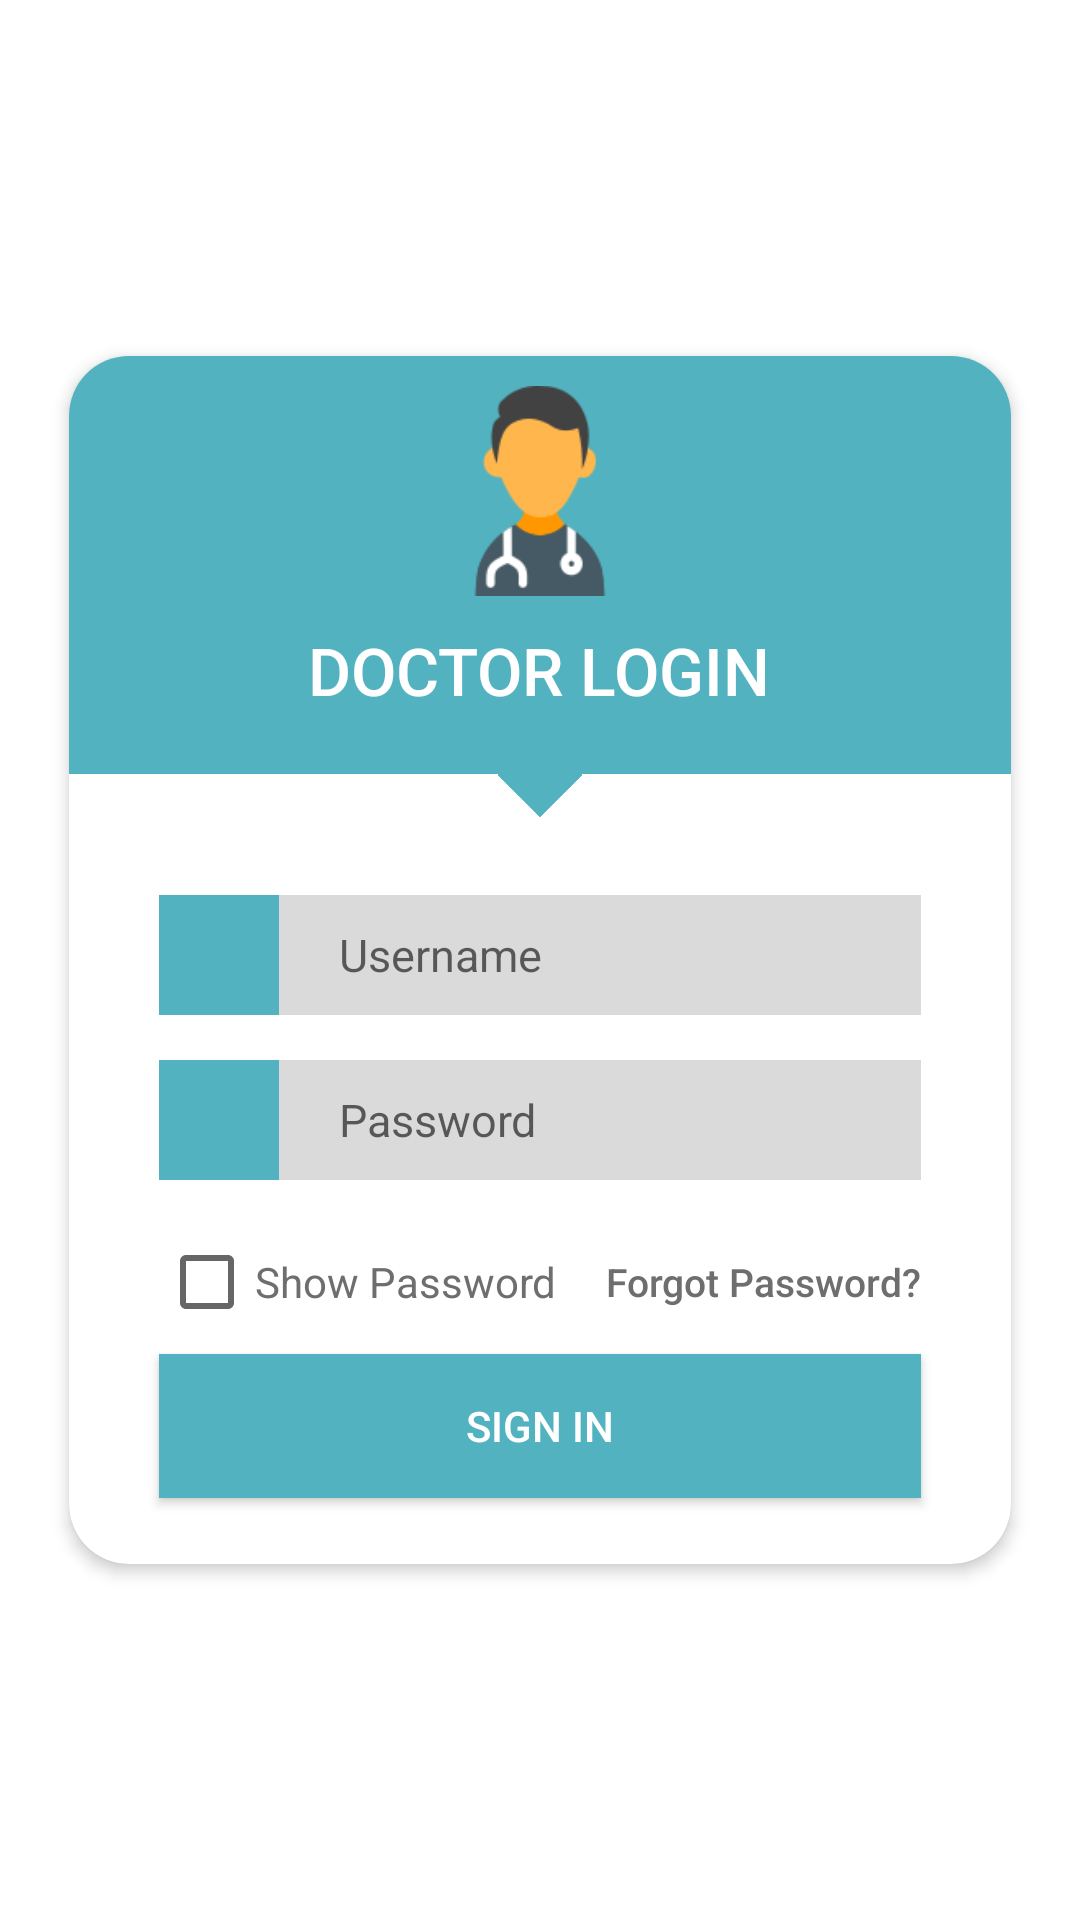

Android layout source for this screen:
<!-- AndroidManifest.xml: application theme AppTheme -->
<!-- res/layout/activity_doctor_login.xml -->
<?xml version="1.0" encoding="utf-8"?>
<RelativeLayout xmlns:android="http://schemas.android.com/apk/res/android"
    xmlns:app="http://schemas.android.com/apk/res-auto"
    xmlns:tools="http://schemas.android.com/tools"
    android:layout_width="match_parent"
    android:layout_height="match_parent"
    tools:context=".DoctorLoginActivity">

    <androidx.cardview.widget.CardView
        android:id="@+id/login_card"
        android:layout_width="match_parent"
        android:layout_height="wrap_content"
        android:layout_centerInParent="true"
        android:layout_marginBottom="10dp"
        android:layout_marginLeft="20dp"
        android:layout_marginRight="20dp"
        android:layout_marginTop="20dp"
        app:cardCornerRadius="20dp"
        app:cardElevation="3dp"
        app:cardPreventCornerOverlap="false"
        app:cardUseCompatPadding="true">

        <RelativeLayout
            android:layout_width="match_parent"
            android:layout_height="wrap_content">

            <LinearLayout
                android:id="@+id/linearLayout1"
                android:layout_width="match_parent"
                android:layout_height="wrap_content"
                android:background="@color/colorPrimary2"
                android:gravity="center_horizontal"
                android:orientation="vertical">

                <ImageView
                    android:layout_width="70dp"
                    android:layout_height="70dp"
                    android:layout_marginTop="10dp"
                    android:background="@drawable/doc_icon"
                    android:padding="10dp" />

                <TextView
                    android:layout_width="wrap_content"
                    android:layout_height="wrap_content"
                    android:layout_marginBottom="20dp"
                    android:layout_marginTop="10dp"
                    android:fontFamily="sans-serif-medium"
                    android:text="@string/doc_login_header"
                    android:textColor="@color/white"
                    android:textSize="22sp" />
            </LinearLayout>

            <ImageView
                android:id="@+id/imageView1"
                android:layout_width="20dp"
                android:layout_height="20dp"
                android:layout_below="@+id/linearLayout1"
                android:layout_centerHorizontal="true"
                android:layout_marginTop="-10dp"
                android:rotation="45"
                android:src="@drawable/square" />

            <RelativeLayout
                android:id="@+id/relativeLayout1"
                android:layout_width="match_parent"
                android:layout_height="wrap_content"
                android:layout_below="@+id/imageView1"
                android:layout_marginLeft="30dp"
                android:layout_marginRight="30dp"
                android:layout_marginTop="30dp">

                <ImageView
                    android:id="@+id/imageView_userIcon"
                    android:layout_width="40dp"
                    android:layout_height="40dp"
                    android:background="@color/colorPrimary2"
                    android:padding="8dp"
                    android:src="@drawable/img_user"
                    android:tint="@color/white"
                    tools:ignore="UseAppTint" />

                <EditText
                    android:id="@+id/doc_login_username"
                    android:layout_width="match_parent"
                    android:layout_height="wrap_content"
                    android:layout_alignBottom="@+id/imageView_userIcon"
                    android:layout_alignParentTop="true"
                    android:layout_toRightOf="@+id/imageView_userIcon"
                    android:background="@color/editTextBG"
                    android:hint="@string/username"
                    android:inputType="textEmailAddress"
                    android:paddingLeft="20dp"
                    android:textSize="15sp" />

            </RelativeLayout>

            <RelativeLayout
                android:id="@+id/relativeLayout2"
                android:layout_width="match_parent"
                android:layout_height="wrap_content"
                android:layout_below="@+id/relativeLayout1"
                android:layout_marginLeft="30dp"
                android:layout_marginRight="30dp"
                android:layout_marginTop="15dp">

                <ImageView
                    android:id="@+id/imageView_passwordIcon"
                    android:layout_width="40dp"
                    android:layout_height="40dp"
                    android:background="@color/colorPrimary2"
                    android:padding="8dp"
                    android:src="@drawable/img_authentication"
                    android:tint="@color/white"
                    tools:ignore="UseAppTint" />

                <EditText
                    android:id="@+id/doc_login_password"
                    android:layout_width="match_parent"
                    android:layout_height="wrap_content"
                    android:layout_alignBottom="@+id/imageView_passwordIcon"
                    android:layout_alignParentTop="true"
                    android:layout_toRightOf="@+id/imageView_passwordIcon"
                    android:background="@color/editTextBG"
                    android:hint="@string/password"
                    android:inputType="textPassword"
                    android:paddingLeft="20dp"
                    android:textSize="15sp"
                    tools:ignore="HardcodedText,RtlHardcoded,RtlSymmetry" />

            </RelativeLayout>

            <RelativeLayout
                android:id="@+id/relativeLayout3"
                android:layout_width="match_parent"
                android:layout_height="wrap_content"
                android:layout_below="@id/relativeLayout2"
                android:layout_marginLeft="30dp"
                android:layout_marginRight="30dp"
                android:layout_marginTop="10dp">

                <CheckBox
                    android:id="@+id/chkBox1"
                    android:layout_width="wrap_content"
                    android:layout_height="wrap_content"
                    android:layout_centerVertical="true"
                    android:text="@string/show_pass"
                    android:textColor="@color/textColor" />

                <Button
                    android:id="@+id/ForgotPassword"
                    android:layout_width="wrap_content"
                    android:layout_height="wrap_content"
                    android:layout_alignParentEnd="true"
                    android:layout_alignParentRight="true"
                    android:layout_alignParentTop="true"
                    android:background="@color/transparent"
                    android:text="@string/forgot_pass"
                    android:textAllCaps="false"
                    android:textColor="@color/textColor"
                    android:textSize="13sp" />

            </RelativeLayout>


            <Button
                android:id="@+id/doc_login_button"
                android:layout_width="match_parent"
                android:layout_height="wrap_content"
                android:layout_below="@+id/relativeLayout3"
                android:layout_marginLeft="30dp"
                android:layout_marginRight="30dp"
                android:background="@color/colorPrimary2"
                android:fontFamily="sans-serif-medium"
                android:text="@string/signin_btn"
                android:textColor="@color/white" />

            <ImageView
                android:id="@+id/imageView2"
                android:layout_width="match_parent"
                android:layout_height="2dp"
                android:layout_below="@+id/doc_login_button"
                android:layout_marginLeft="30dp"
                android:layout_marginRight="30dp"
                android:layout_marginTop="10dp"
                android:layout_marginBottom="10dp"
                android:layerType="software"
                android:src="@drawable/dash" />

            <ProgressBar
                android:id="@+id/progressBar"
                android:layout_width="wrap_content"
                android:layout_height="wrap_content"
                android:layout_centerHorizontal="true"
                android:layout_centerVertical="true"
                android:elevation="10dp"
                android:visibility="gone" />

        </RelativeLayout>

    </androidx.cardview.widget.CardView>

</RelativeLayout>
<!-- resources referenced by this layout -->
<resources>
  <color name="colorPrimary2">#52B2BF</color>
  <color name="editTextBG">#DADADA</color>
  <color name="textColor">#6e6e6e</color>
  <color name="transparent">#00000000</color>
  <color name="white">#FFFFFF</color>
  <!-- drawable doc_icon: png bitmap (drawable, 5070 bytes) -->
  <!-- drawable square (drawable) -->
  <shape xmlns:android="http://schemas.android.com/apk/res/android"
      android:shape="rectangle">
  
      <solid android:color="@color/colorPrimary2" />
  </shape>
  <string name="doc_login_header">DOCTOR LOGIN</string>
  <string name="forgot_pass">Forgot Password?</string>
  <string name="password">Password</string>
  <string name="show_pass">Show Password</string>
  <string name="signin_btn">SIGN IN</string>
  <string name="username">Username</string>
  <style name="AppTheme" parent="Theme.MaterialComponents.Light.DarkActionBar">
          
          <item name="colorPrimary">#52B2BF</item>
          <item name="colorPrimaryDark">#52B2BF</item>
          <item name="colorAccent">@color/colorAccent</item>
      </style>
  <color name="colorAccent">#FF4081</color>
</resources>
